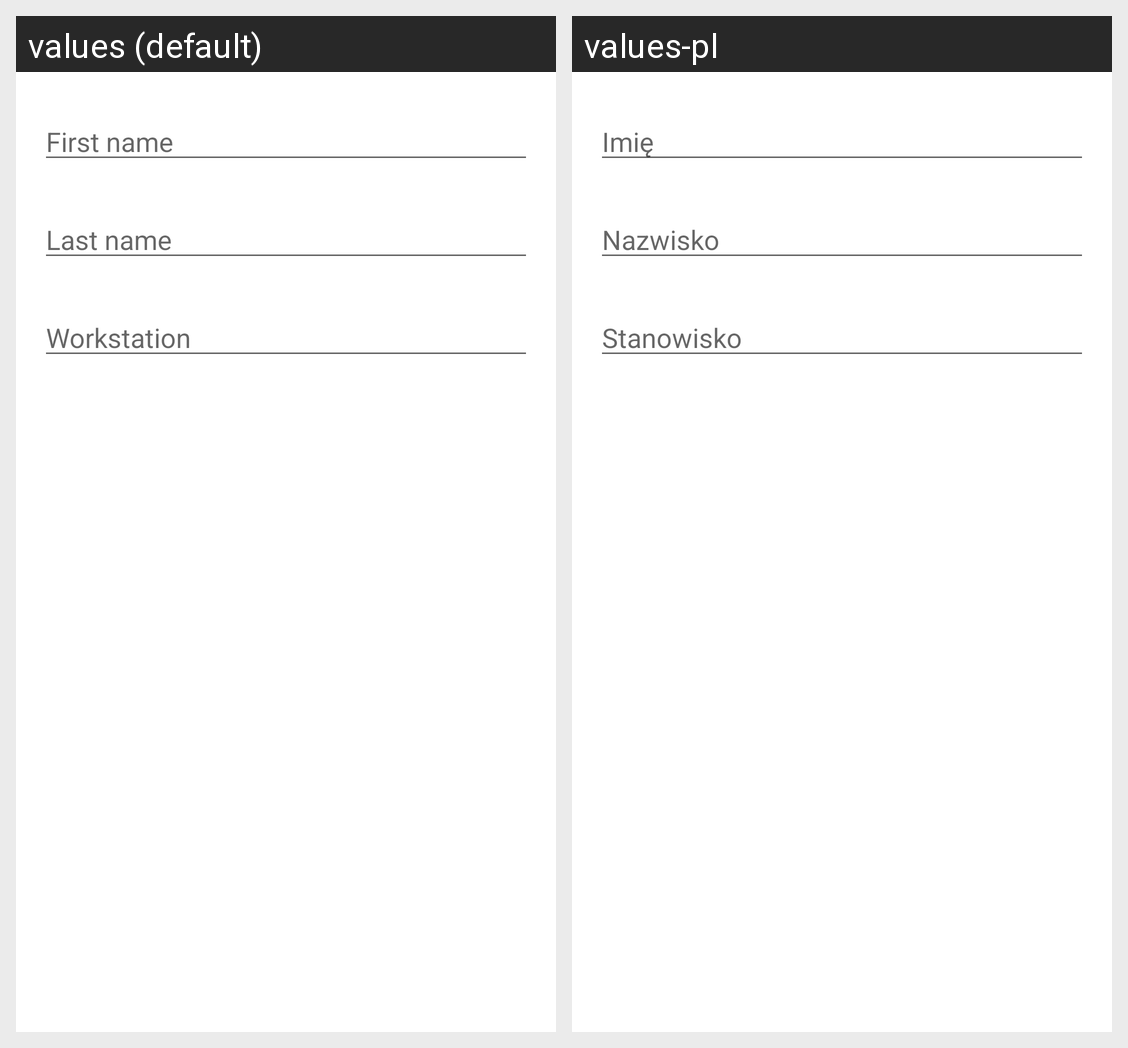

The Android screen above is rendered under two locales of the same app. Produce the string resources it draws, with the default and per-locale values.
Android screen res/layout/dialog_student.xml rendered under 2 locales, left to right: values (default), values-pl. Device: Nexus 5 (rendered at 1080×1920; each locale shown at half size, 540×960, under a caption strip naming it); theme AppTheme.NoActionBar.
Strings drawn on this screen, with the default value and each locale's value (text and hints the layout hard-codes, and strings that could not be matched under every locale, appear in the picture but are not listed):

FirstName
  values: First name
  values-pl: Imię

LastName
  values: Last name
  values-pl: Nazwisko

Workstation
  values: Workstation
  values-pl: Stanowisko
